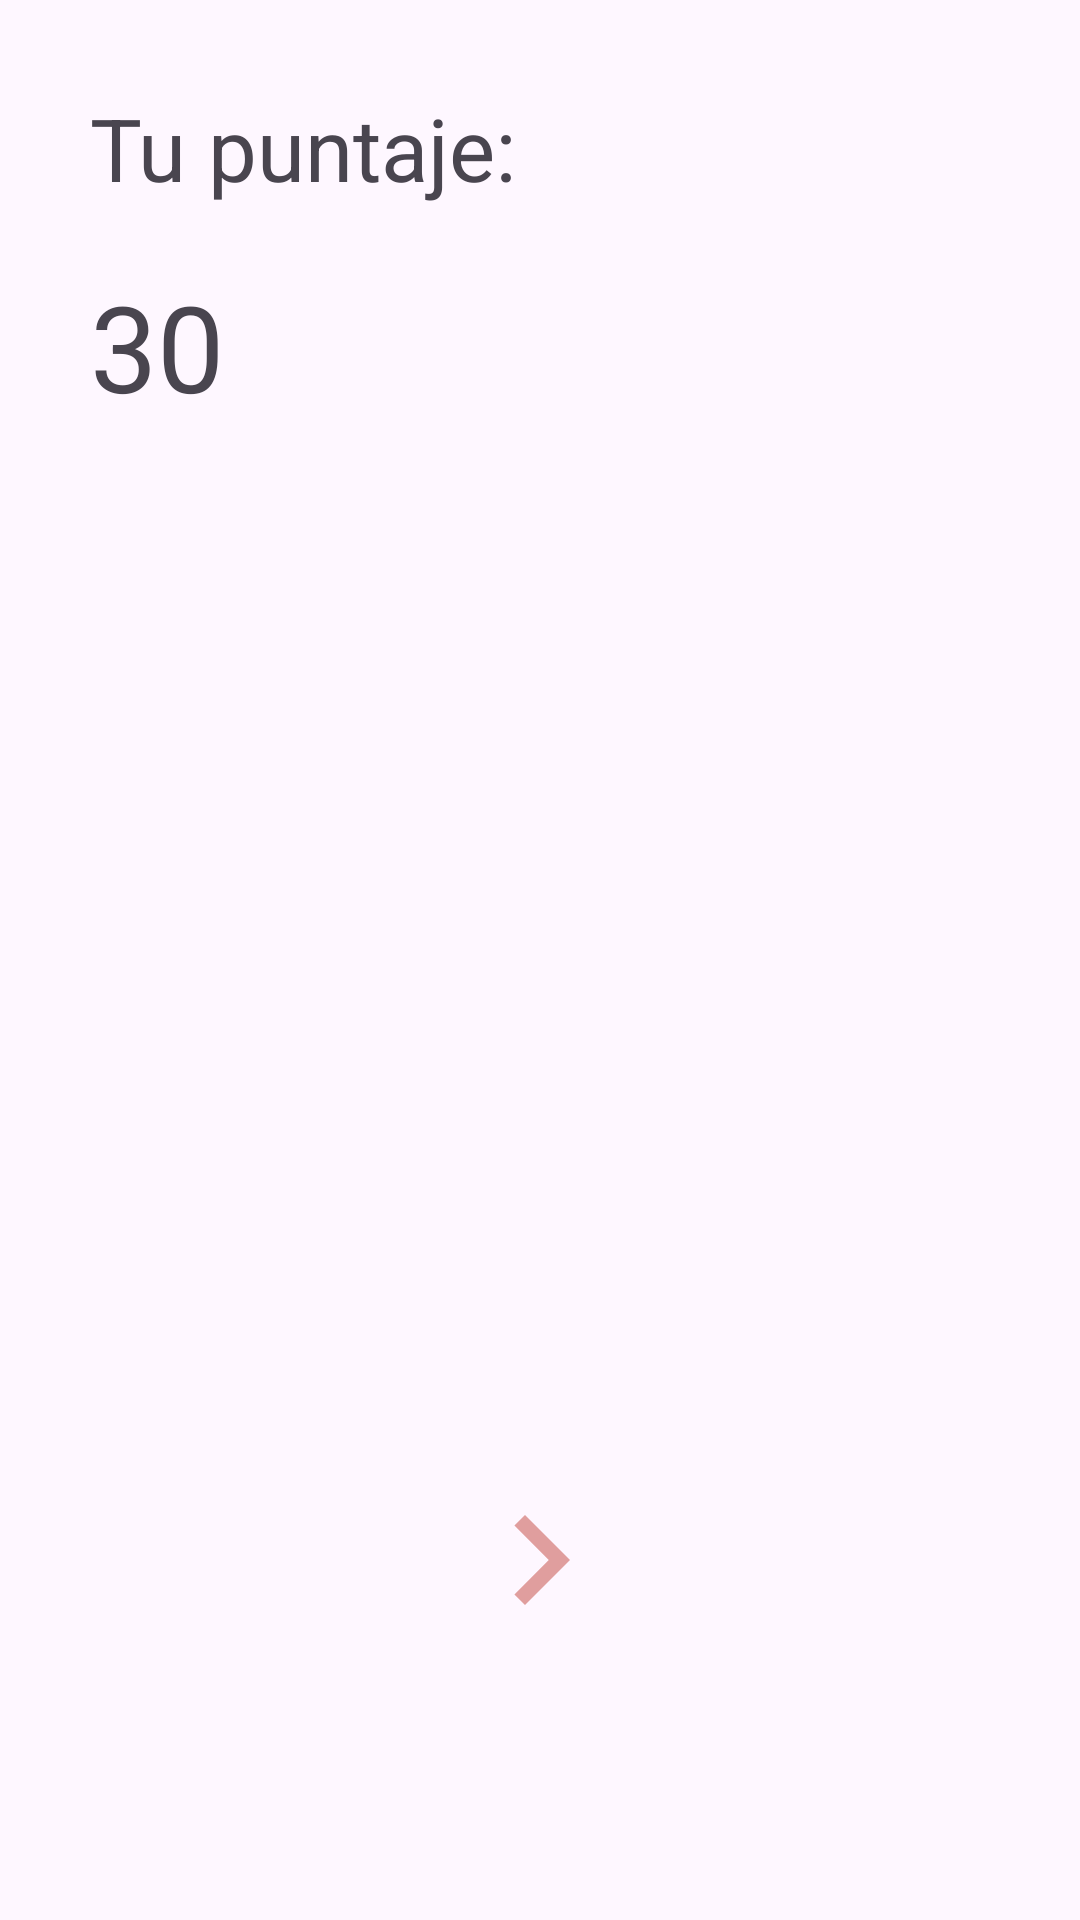

Reconstruct the res/layout file that produces this screen, plus the resources it refers to.
<!-- AndroidManifest.xml: application theme Theme.Jhieyme -->
<!-- res/layout/activity_trivia.xml -->
<?xml version="1.0" encoding="utf-8"?>
<androidx.constraintlayout.widget.ConstraintLayout xmlns:android="http://schemas.android.com/apk/res/android"
    xmlns:app="http://schemas.android.com/apk/res-auto"
    xmlns:tools="http://schemas.android.com/tools"
    android:id="@+id/constraint"
    android:layout_width="match_parent"
    android:layout_height="match_parent"
    android:padding="20dp"
    tools:context=".TriviaActivity">

    <LinearLayout
        android:id="@+id/linearLayout5"
        android:layout_width="match_parent"
        android:layout_height="wrap_content"
        android:orientation="vertical"
        app:layout_constraintEnd_toEndOf="parent"
        app:layout_constraintStart_toStartOf="parent"
        app:layout_constraintTop_toTopOf="parent">


        <LinearLayout
            android:id="@+id/linearLayout2"
            android:layout_width="wrap_content"
            android:layout_height="wrap_content"
            app:layout_constraintStart_toStartOf="parent"
            app:layout_constraintTop_toTopOf="parent">


            <TextView
                android:layout_width="match_parent"
                android:layout_height="match_parent"
                android:padding="10dp"
                android:text="Tu puntaje:"
                android:textSize="29dp" />

        </LinearLayout>

        <LinearLayout
            android:id="@+id/linearLayout4"
            android:layout_width="wrap_content"

            android:layout_height="wrap_content"
            app:layout_constraintStart_toStartOf="@+id/linearLayout2"
            app:layout_constraintTop_toBottomOf="@+id/linearLayout2">

            <TextView
                android:id="@+id/txtScore"
                android:layout_width="wrap_content"
                android:layout_height="wrap_content"
                android:padding="10dp"
                android:text="30"
                android:textSize="40dp" />


        </LinearLayout>
    </LinearLayout>

    <LinearLayout
        android:layout_width="match_parent"
        android:layout_height="0dp"
        app:layout_constraintBottom_toTopOf="@+id/linearLayout3"
        app:layout_constraintEnd_toEndOf="parent"
        app:layout_constraintStart_toStartOf="parent"
        app:layout_constraintTop_toBottomOf="@+id/linearLayout5">


        <FrameLayout
            android:id="@+id/fcv_main"
            android:layout_width="match_parent"
            android:layout_height="match_parent" />
    </LinearLayout>

    <LinearLayout
        android:id="@+id/linearLayout3"
        android:layout_width="0dp"
        android:layout_height="wrap_content"
        android:layout_marginBottom="50dp"
        android:gravity="center"
        app:layout_constraintBottom_toBottomOf="parent"
        app:layout_constraintEnd_toEndOf="parent"
        app:layout_constraintStart_toStartOf="parent">


        <ImageButton
            android:id="@+id/btnContinuar"
            android:layout_width="100dp"
            android:layout_height="100dp"
            android:layout_gravity="center"
            android:backgroundTint="@android:color/transparent"
            android:src="@drawable/ic_next"
            app:layout_constraintBottom_toBottomOf="parent"
            app:layout_constraintEnd_toEndOf="parent"
            app:layout_constraintStart_toStartOf="parent" />
    </LinearLayout>

</androidx.constraintlayout.widget.ConstraintLayout>
<!-- resources referenced by this layout -->
<resources>
  <!-- drawable ic_next (drawable) -->
  <vector xmlns:android="http://schemas.android.com/apk/res/android"
      android:width="60dp"
      android:height="60dp"
      android:autoMirrored="true"
      android:tint="#E09E9E"
      android:viewportWidth="24"
      android:viewportHeight="24">
      <path
          android:fillColor="@android:color/white"
          android:pathData="M10,6L8.59,7.41 13.17,12l-4.58,4.59L10,18l6,-6z" />
  </vector>
  <style name="Theme.Jhieyme" parent="Base.Theme.Jhieyme" />
  <style name="Base.Theme.Jhieyme" parent="Theme.Material3.DayNight.NoActionBar">
  
      
      <item name="android:statusBarColor">@android:color/transparent</item>
      
      
    </style>
</resources>
